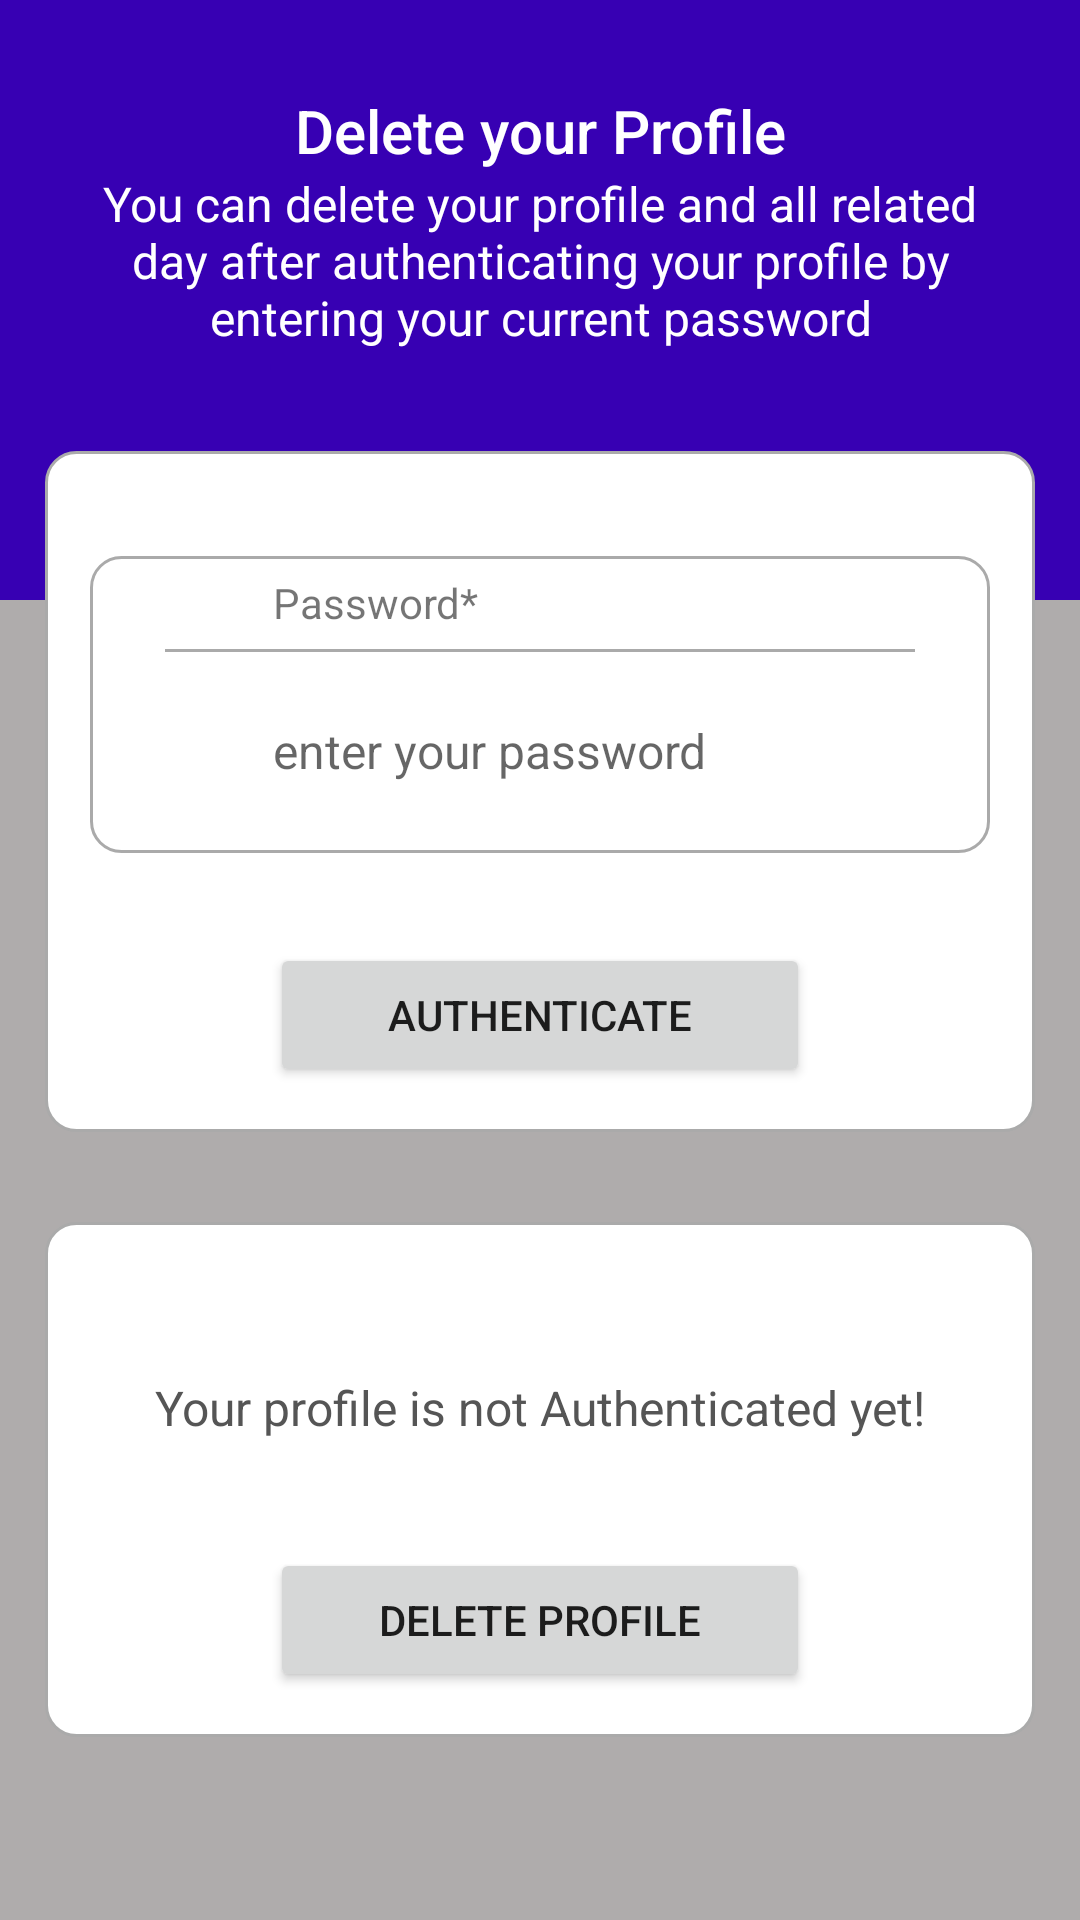

Layout XML and referenced resources for this Android screen:
<!-- AndroidManifest.xml: application theme Theme.SyncCity -->
<!-- res/layout/activity_delete_profile.xml -->
<?xml version="1.0" encoding="utf-8"?>
<ScrollView xmlns:android="http://schemas.android.com/apk/res/android"
    xmlns:tools="http://schemas.android.com/tools"
    android:layout_width="match_parent"
    android:layout_height="match_parent"
    android:background="@color/light_gray"
    android:orientation="vertical"
    tools:context=".ChangePasswordActivity">

    <LinearLayout
        android:layout_width="match_parent"
        android:layout_height="wrap_content"
        android:orientation="vertical">

        <LinearLayout
            android:layout_width="match_parent"
            android:layout_height="200dp"
            android:orientation="vertical"
            android:background="@color/purple_700">

            <TextView
                android:id="@+id/textView_delete_user_head"
                android:layout_width="match_parent"
                android:layout_height="wrap_content"
                android:layout_marginTop="30dp"
                android:text="Delete your Profile"
                android:textAlignment="center"
                android:textColor="@color/white"
                android:textAppearance="@style/TextAppearance.AppCompat.Title" />

            <TextView
                android:id="@+id/textView_delete_user_instruction"
                android:layout_width="match_parent"
                android:layout_height="wrap_content"
                android:layout_below="@id/textView_delete_user_head"
                android:text="You can delete your profile and all related day after authenticating your profile by entering your current password"
                android:textAlignment="center"
                android:layout_marginLeft="30dp"
                android:layout_marginRight="30dp"
                android:textColor="@color/white"
                android:textAppearance="@style/TextAppearance.AppCompat.Menu" />

        </LinearLayout>

        <RelativeLayout
            android:layout_width="match_parent"
            android:layout_height="wrap_content"
            android:layout_marginBottom="15dp"
            android:layout_marginRight="15dp"
            android:layout_marginLeft="15dp"
            android:layout_marginTop="-50dp"
            android:background="@drawable/border"
            android:padding="15dp">

            <RelativeLayout
                android:id="@+id/RL_pwd"
                android:layout_width="match_parent"
                android:layout_height="wrap_content"
                android:layout_marginTop="20dp"
                android:background="@drawable/border">

                <ImageView
                    android:id="@+id/imageViewPwd"
                    android:layout_width="35dp"
                    android:layout_height="35dp"
                    android:layout_centerVertical="true"
                    android:layout_marginLeft="10dp"
                    android:layout_marginRight="10dp"
                    android:src="@drawable/ic_pwd_bw" />

                <TextView
                    android:id="@+id/textView_delete_user_pwd"
                    android:layout_width="match_parent"
                    android:layout_height="wrap_content"
                    android:layout_toEndOf="@id/imageViewPwd"
                    android:padding="6dp"
                    android:text="Password*" />

                <View
                    android:id="@+id/divider_pwd"
                    android:layout_width="250dp"
                    android:layout_height="1dp"
                    android:layout_below="@id/textView_delete_user_pwd"
                    android:layout_centerHorizontal="true"
                    android:background="@android:color/darker_gray" />

                <EditText
                    android:id="@+id/editText_delete_user_pwd"
                    android:layout_width="match_parent"
                    android:layout_height="48dp"
                    android:layout_below="@id/textView_delete_user_pwd"
                    android:layout_marginTop="10dp"
                    android:layout_marginBottom="10dp"
                    android:layout_toEndOf="@id/imageViewPwd"
                    android:background="@android:color/transparent"
                    android:hint="enter your password"
                    android:inputType="textPassword"
                    android:padding="6dp"
                    android:textCursorDrawable="@drawable/edittextcursor"
                    android:textSize="16sp" />

                <ImageView
                    android:id="@+id/imageView_show_hide_pwd"
                    android:layout_width="33dp"
                    android:layout_height="33dp"
                    android:layout_below="@id/textView_delete_user_pwd"
                    android:layout_alignParentEnd="true"
                    android:layout_marginTop="10dp"
                    android:layout_marginRight="10dp" />
            </RelativeLayout>

            <Button
                android:id="@+id/button_delete_user_authenticate"
                android:layout_width="180dp"
                android:layout_height="wrap_content"
                android:layout_below="@id/RL_pwd"
                android:layout_centerHorizontal="true"
                android:layout_marginTop="30dp"
                android:text="Authenticate" />

            <ProgressBar
                android:id="@+id/progressBar"
                style="?android:attr/progressBarStyleLarge"
                android:layout_width="wrap_content"
                android:layout_height="wrap_content"
                android:layout_centerInParent="true"
                android:layout_centerHorizontal="true"
                android:elevation="10dp"
                android:visibility="gone" />

        </RelativeLayout>

        <RelativeLayout
            android:layout_width="match_parent"
            android:layout_height="match_parent"
            android:layout_margin="15dp"
            android:background="@drawable/border"
            android:padding="15dp">

            <TextView
                android:id="@+id/textView_delete_user_authenticated"
                android:layout_width="match_parent"
                android:layout_height="wrap_content"
                android:layout_marginTop="30dp"
                android:padding="6dp"
                android:text="Your profile is not Authenticated yet!"
                android:textAlignment="center"
                android:textColor="#555555"
                android:textSize="16sp" />

            <Button
                android:id="@+id/button_delete_user"
                android:layout_width="180dp"
                android:layout_height="wrap_content"
                android:layout_below="@id/textView_delete_user_authenticated"
                android:layout_centerHorizontal="true"
                android:layout_marginTop="30dp"
                android:text="Delete Profile" />

        </RelativeLayout>

    </LinearLayout>
</ScrollView>
<!-- resources referenced by this layout -->
<resources>
  <color name="light_gray">#AFACAC</color>
  <color name="purple_700">#FF3700B3</color>
  <color name="white">#FFFFFFFF</color>
  <!-- drawable border (drawable) -->
  <?xml version="1.0" encoding="utf-8"?>
  <shape xmlns:android="http://schemas.android.com/apk/res/android">
  
      
      <solid android:color="#FFFFFF" />
  
      
      <stroke android:width="1dp" android:color="#AAAAAA" />
  
      
      <corners android:radius="10dp" />
  </shape>
  <!-- drawable edittextcursor (drawable) -->
  <?xml version="1.0" encoding="utf-8"?>
  <shape xmlns:android="http://schemas.android.com/apk/res/android">
  
      <size android:width="1dp" />
      
      <solid android:color="#BAA8ED" />
  
  </shape>
  <style name="Theme.SyncCity" parent="Theme.MaterialComponents.DayNight.NoActionBar">
          
          <item name="colorPrimary">#A37370</item>
          <item name="colorOnBackground">#FFC107</item>
  
      </style>
</resources>
